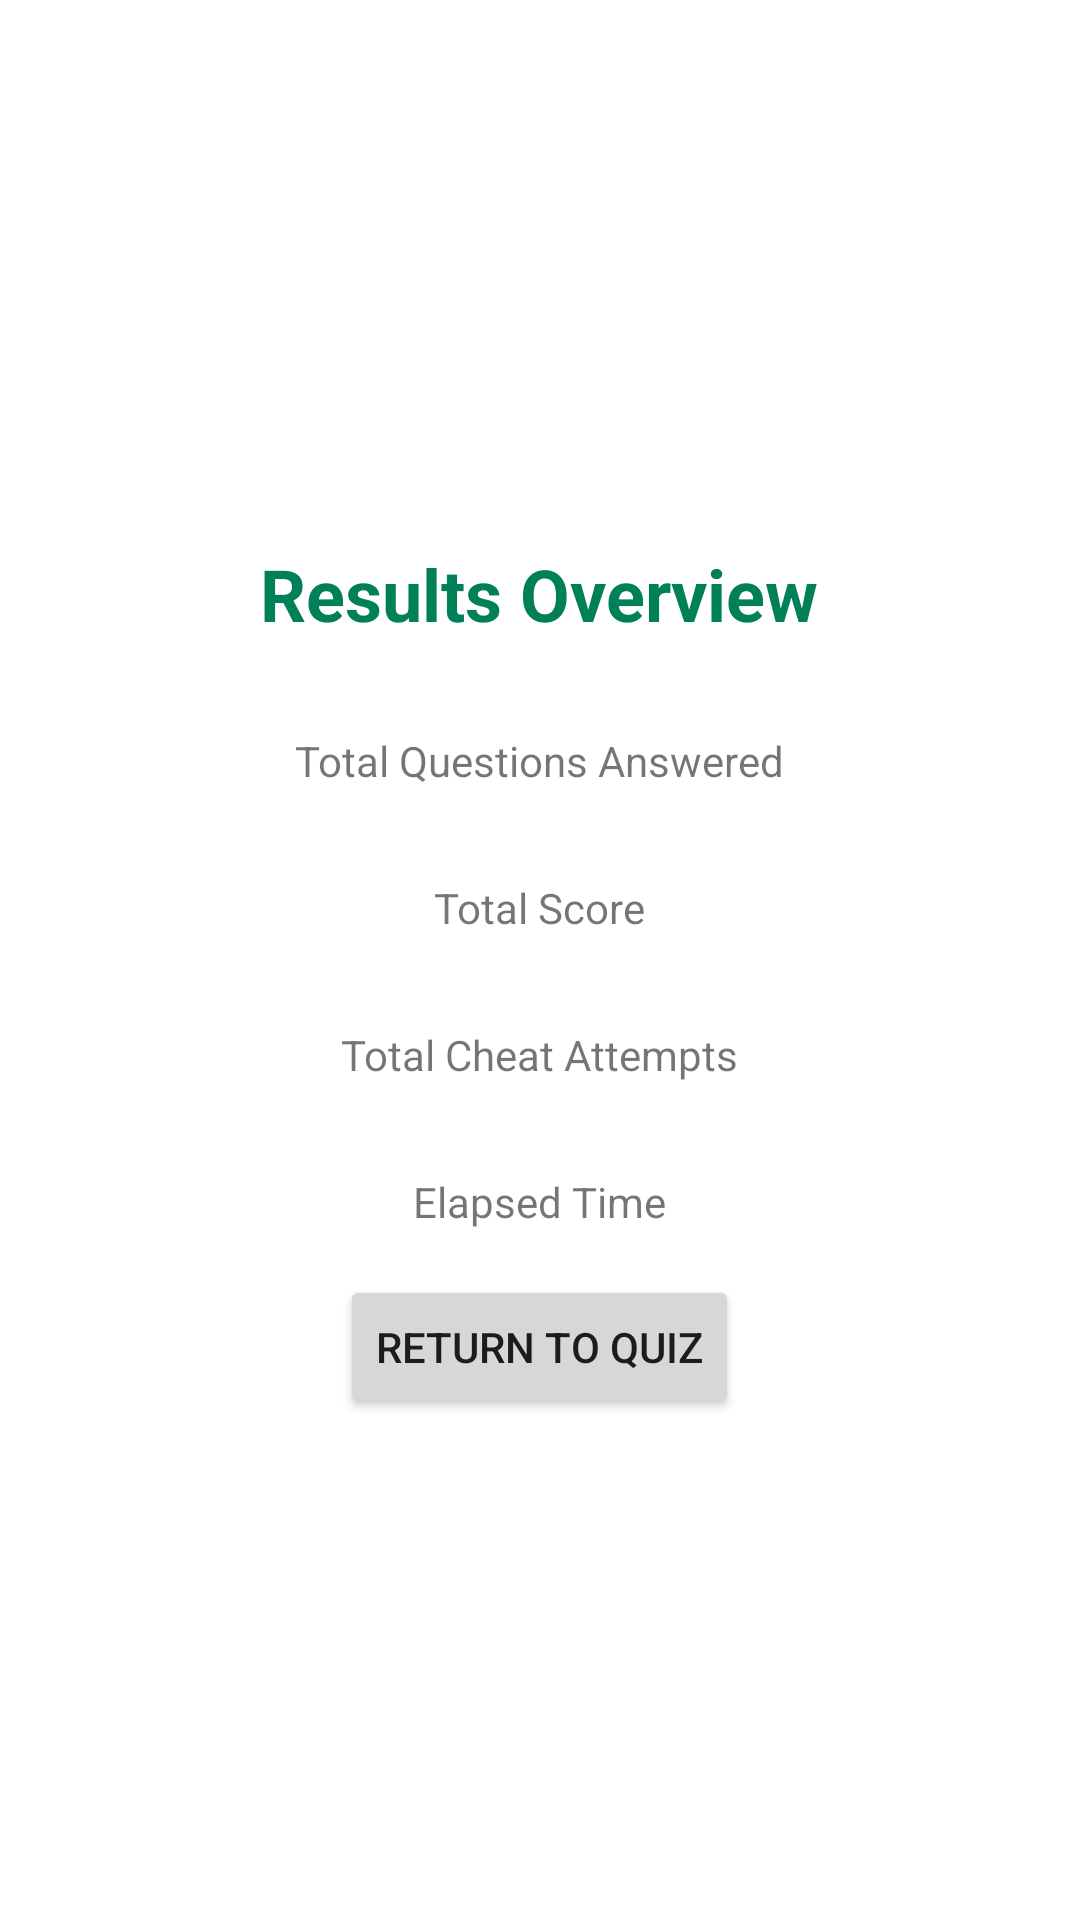

The Android layout XML behind this screen, and the referenced resources:
<!-- AndroidManifest.xml: application theme Theme.GeoQuiz -->
<!-- res/layout/activity_result.xml -->
<?xml version="1.0" encoding="utf-8"?>
<LinearLayout xmlns:android="http://schemas.android.com/apk/res/android"
    xmlns:tools="http://schemas.android.com/tools"
    android:layout_width="match_parent"
    android:layout_height="match_parent"
    android:gravity="center"
    android:orientation="vertical"
    tools:context=".ResultActivity">

    <TextView
        android:id="@+id/results_header"
        android:layout_width="wrap_content"
        android:layout_height="wrap_content"
        android:padding="15dp"
        android:text="@string/results_overview"
        android:textSize="24sp"
        android:textStyle="bold"
        android:textColor="@color/dark_pastel_green" />

    <TextView
        android:id="@+id/total_questions_answered"
        android:layout_width="wrap_content"
        android:layout_height="wrap_content"
        android:padding="15dp"
        android:text="@string/results_questions" />

    <TextView
        android:id="@+id/total_score"
        android:layout_width="wrap_content"
        android:layout_height="wrap_content"
        android:padding="15dp"
        android:text="@string/results_score" />

    <TextView
        android:id="@+id/total_cheat_attempts"
        android:layout_width="wrap_content"
        android:layout_height="wrap_content"
        android:padding="15dp"
        android:text="@string/results_cheats" />

    <TextView
        android:id="@+id/elapsed_time_text"
        android:layout_width="wrap_content"
        android:layout_height="wrap_content"
        android:padding="15dp"
        android:text="@string/results_elapsed_time" />

    <Button
        android:id="@+id/return_to_quiz_button"
        android:layout_width="wrap_content"
        android:layout_height="wrap_content"
        android:text="@string/return_to_quiz_button" />

</LinearLayout>
<!-- resources referenced by this layout -->
<resources>
  <color name="dark_pastel_green">#008059</color>
  <string name="results_cheats">Total Cheat Attempts</string>
  <string name="results_elapsed_time">Elapsed Time</string>
  <string name="results_overview">Results Overview</string>
  <string name="results_questions">Total Questions Answered</string>
  <string name="results_score">Total Score</string>
  <string name="return_to_quiz_button">Return to Quiz</string>
  
      //Toast and Text
  <style name="Theme.GeoQuiz" parent="Theme.MaterialComponents.DayNight.DarkActionBar">
          
          <item name="colorPrimary">@color/dark_pastel_green</item>
          <item name="colorPrimaryVariant">@color/dark_pastel_green</item>
          <item name="colorOnPrimary">@color/white</item>
          
          <item name="colorSecondary">@color/pastel_green</item>
          <item name="colorSecondaryVariant">@color/pastel_green</item>
          <item name="colorOnSecondary">@color/black</item>
          
          <item name="android:statusBarColor">?attr/colorPrimaryVariant</item>
          
      </style>
  <color name="white">#FFFFFFFF</color>
  <color name="pastel_green">#78FFB1</color>
  <color name="black">#FF000000</color>
</resources>
